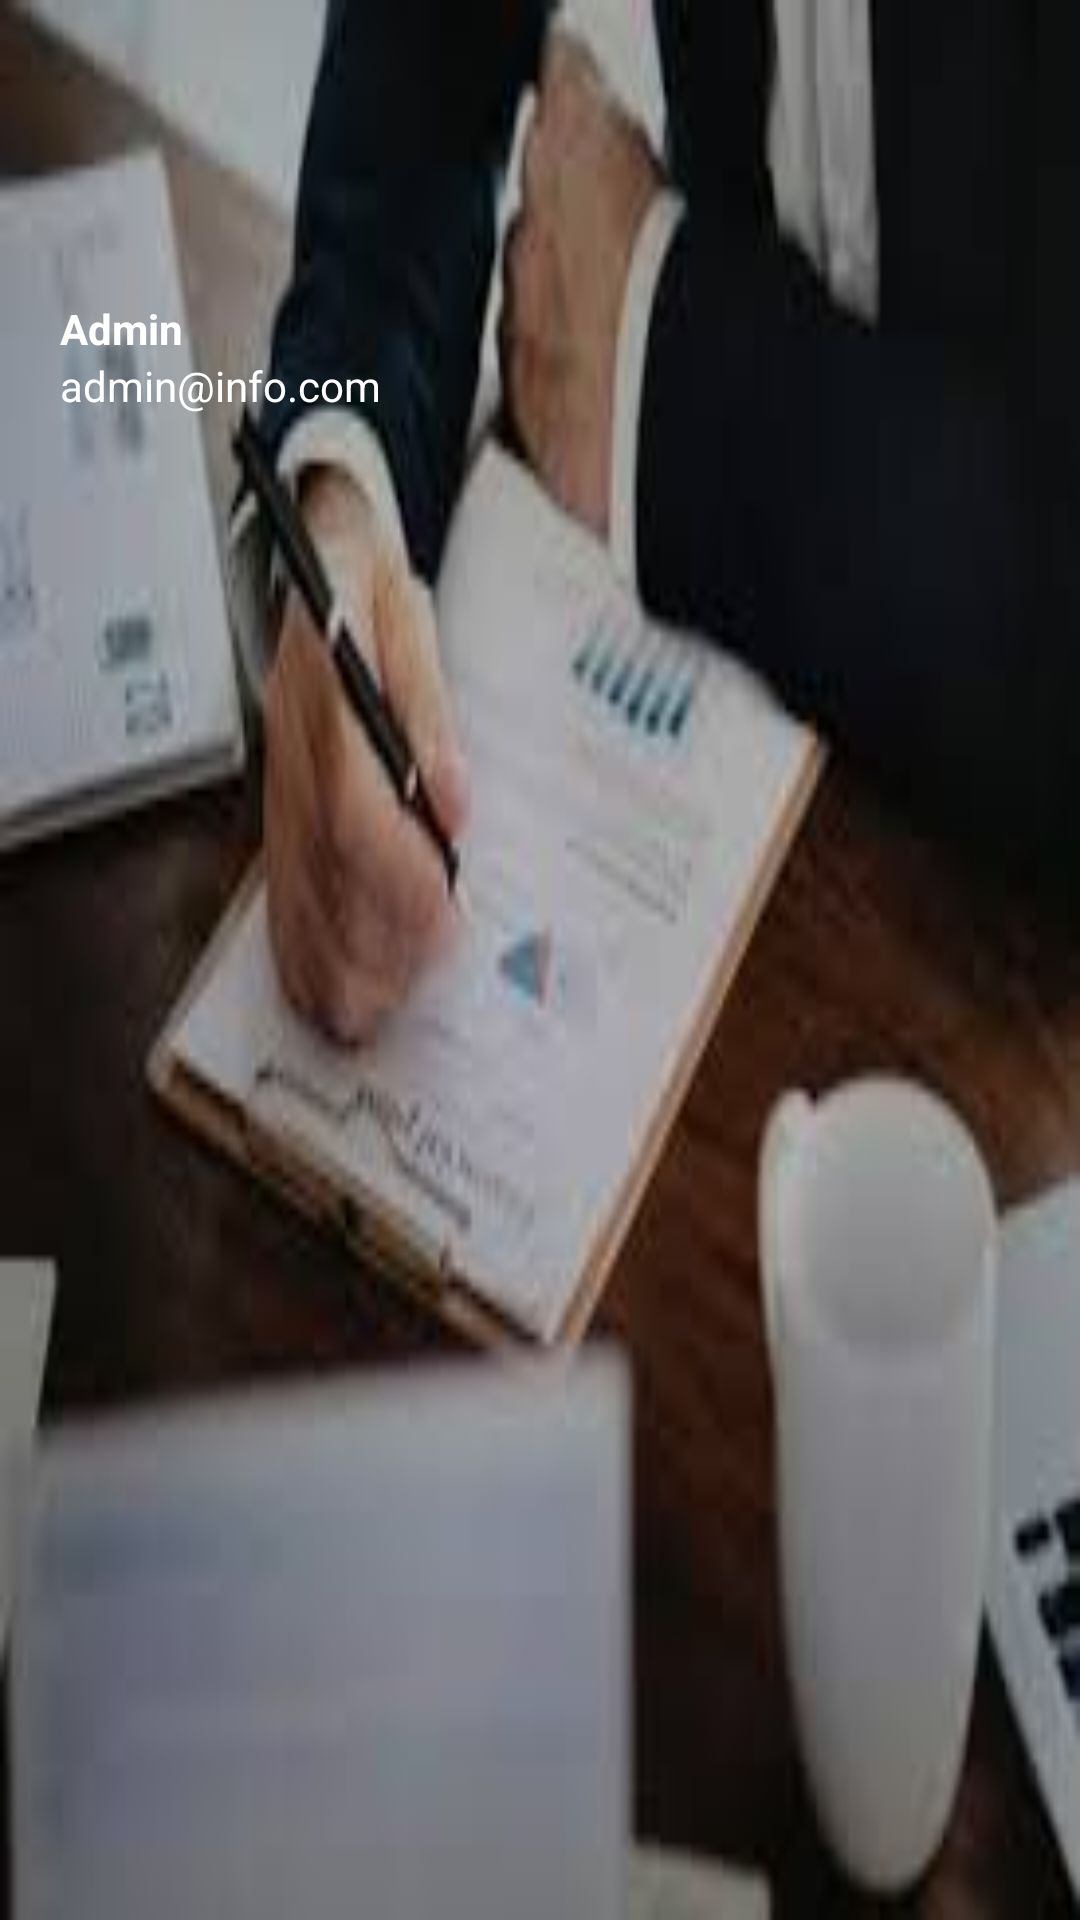

Here is an Android app screen rendered from its layout file. Give the layout XML and the strings, colors and styles it references.
<!-- AndroidManifest.xml: application theme Theme.NoteApp -->
<!-- res/layout/header.xml -->
<?xml version="1.0" encoding="utf-8"?>
<layout xmlns:android="http://schemas.android.com/apk/res/android">

    <data>

    </data>

    <LinearLayout
        android:id="@+id/header"
        android:layout_width="match_parent"
        android:layout_height="160dp"
        android:orientation="vertical"
        android:background="@drawable/header"
        android:padding="20dp">

        <ImageView
            android:id="@+id/profile_image"
            android:src="@drawable/ic_profile"
            android:layout_width="75dp"
            android:layout_height="75dp"
            android:scaleType="centerCrop" />

        <TextView
            android:id="@+id/profile_name"
            android:layout_width="wrap_content"
            android:layout_height="wrap_content"
            android:text="Admin"
            android:textColor="@color/white"
            android:textStyle="bold"
            android:layout_marginTop="5dp" />

        <TextView
            android:id="@+id/profile_email"
            android:layout_width="wrap_content"
            android:layout_height="wrap_content"
            android:text="admin@info.com"
            android:textColor="@color/white" />

    </LinearLayout>
</layout>
<!-- resources referenced by this layout -->
<resources>
  <color name="white">#FFFFFFFF</color>
  <!-- drawable header: jpg bitmap (drawable, 5667 bytes) -->
  <style name="Theme.NoteApp" parent="Theme.MaterialComponents.DayNight.NoActionBar">
          
          <item name="colorPrimary">@color/light_red_500</item>
          <item name="colorPrimaryVariant">@color/light_red_700</item>
          <item name="colorOnPrimary">@color/white</item>
          
          <item name="colorSecondary">@color/teal_200</item>
          <item name="colorSecondaryVariant">@color/teal_700</item>
          <item name="colorOnSecondary">@color/black</item>
          
          <item name="android:statusBarColor" tools:targetApi="l">?attr/colorPrimaryVariant</item>
          
      </style>
  <color name="light_red_500">#DC143C</color>
  <color name="light_red_700">#CD5C5C</color>
  <color name="teal_200">#FF03DAC5</color>
  <color name="teal_700">#FF018786</color>
  <color name="black">#FF000000</color>
</resources>
